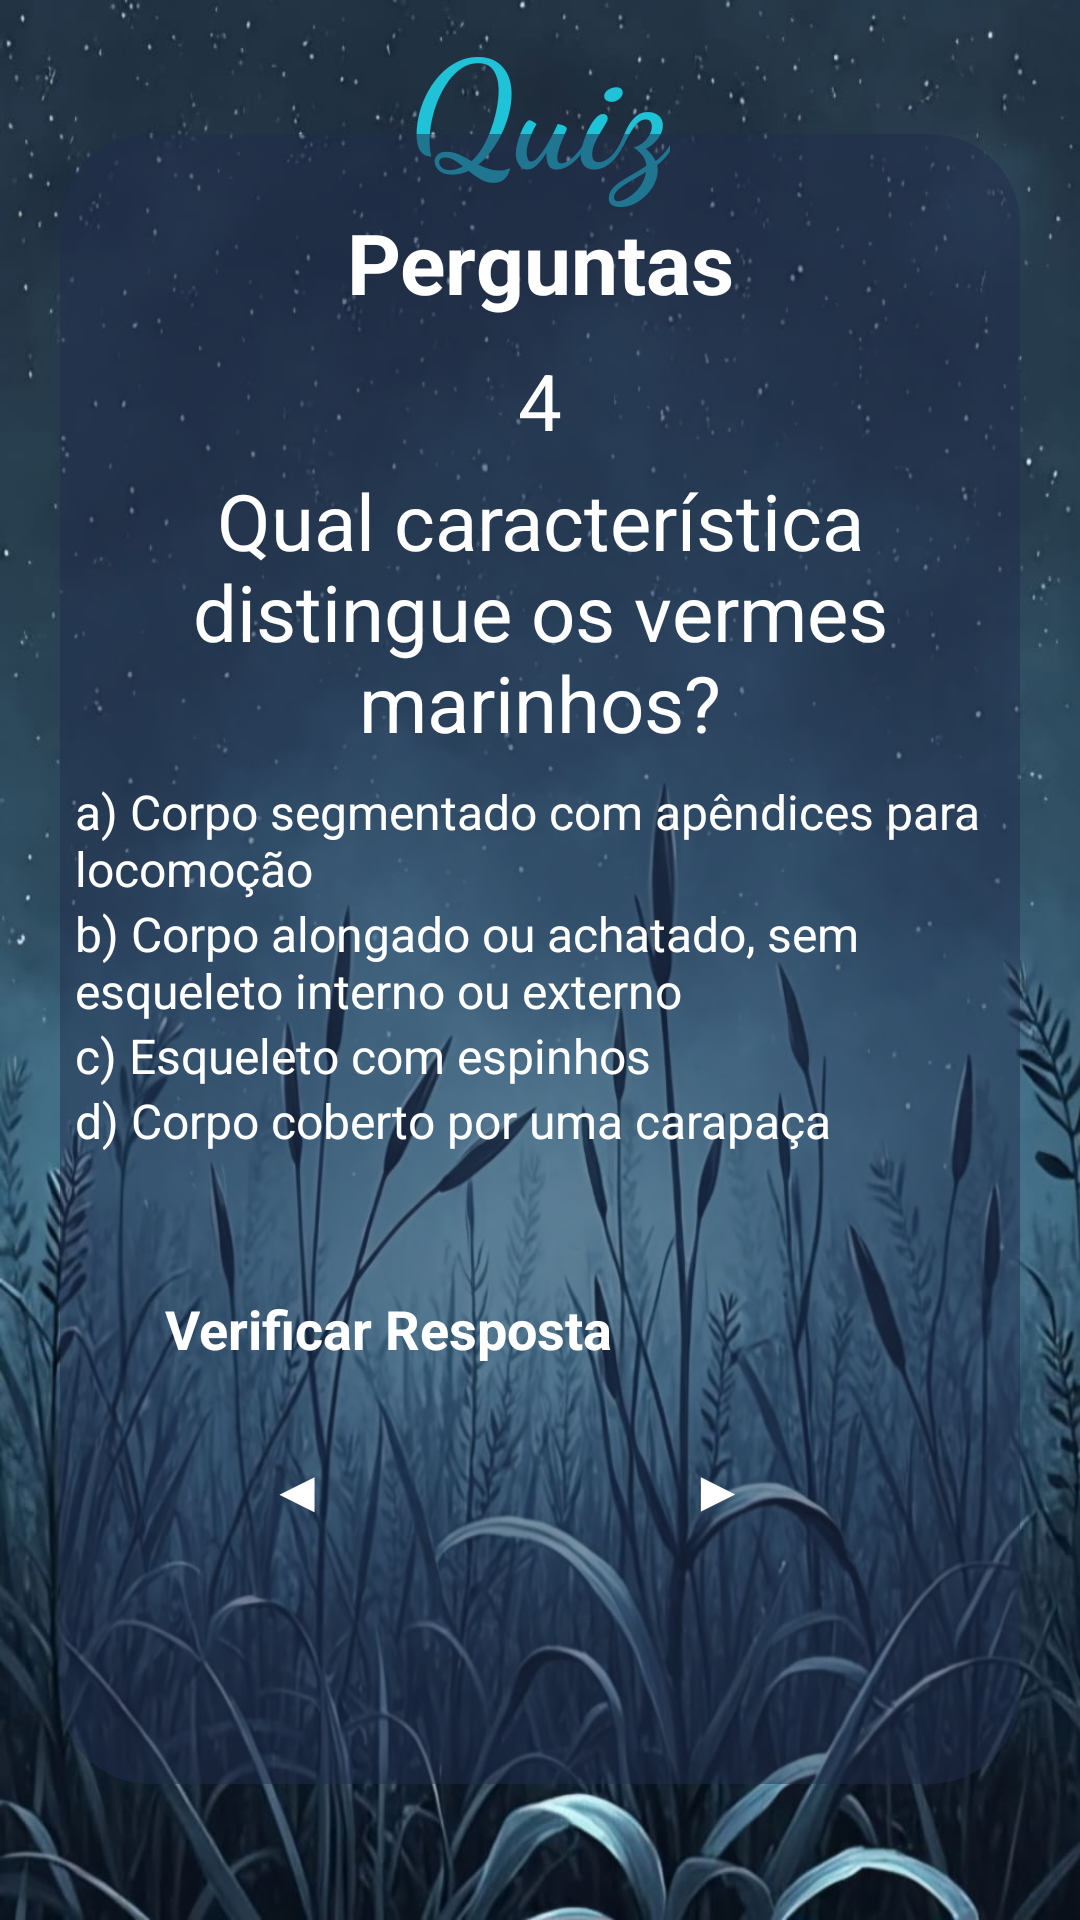

Write the Android layout XML for this screen, with the resource values it uses.
<!-- AndroidManifest.xml: application theme Theme.AquaLife -->
<!-- res/layout/activity_layout_topico2_zquiz5.xml -->
<?xml version="1.0" encoding="utf-8"?>
<androidx.constraintlayout.widget.ConstraintLayout xmlns:android="http://schemas.android.com/apk/res/android"
    xmlns:app="http://schemas.android.com/apk/res-auto"
    xmlns:tools="http://schemas.android.com/tools"
    android:id="@+id/main"
    android:layout_width="match_parent"
    android:layout_height="match_parent"
    tools:context=".Topico2_zquiz5"
    android:background="@drawable/background_azul3">

    <TextView
        android:id="@+id/tvwTitleAquaLife"
        android:layout_width="wrap_content"
        android:layout_height="wrap_content"
        android:layout_centerHorizontal="true"
        android:fontFamily="cursive"
        android:text="@string/quiz"
        android:textColor="#20C2D7"
        android:textSize="50sp"
        android:textStyle="bold"
        app:layout_constraintBottom_toTopOf="@+id/containerMain"
        app:layout_constraintEnd_toEndOf="parent"
        app:layout_constraintStart_toStartOf="parent"
        app:layout_constraintTop_toTopOf="parent"
        app:layout_constraintVertical_bias="0.0"/>

    <View
        android:id="@+id/containerMain"
        android:layout_width="match_parent"
        android:layout_height="550dp"
        android:layout_marginHorizontal="20dp"
        android:background="@drawable/container_quiz"
        app:layout_constraintBottom_toBottomOf="parent"
        app:layout_constraintEnd_toEndOf="parent"
        app:layout_constraintStart_toStartOf="parent"
        app:layout_constraintTop_toTopOf="parent"
        app:layout_constraintVertical_bias="0.497" />

    <TextView
        android:id="@+id/txtTitle"
        android:layout_width="wrap_content"
        android:layout_height="wrap_content"
        android:layout_marginTop="24dp"
        android:text="@string/perguntaTitulo"
        android:textColor="@color/white"
        android:textSize="28sp"
        android:textStyle="bold"
        app:layout_constraintEnd_toEndOf="@id/containerMain"
        app:layout_constraintStart_toStartOf="@id/containerMain"
        app:layout_constraintTop_toTopOf="@id/containerMain" />

    <TextView
        android:id="@+id/txtUsername"
        android:layout_width="match_parent"
        android:layout_height="wrap_content"
        android:layout_marginHorizontal="40dp"
        android:layout_marginVertical="10dp"
        android:gravity="center"
        android:text="@string/numero5.t2"
        android:textSize="26dp"
        android:textColor="@color/white"
        app:layout_constraintEnd_toEndOf="@id/containerMain"
        app:layout_constraintStart_toStartOf="@id/containerMain"
        app:layout_constraintTop_toBottomOf="@id/txtTitle"
        tools:layout_editor_absoluteY="222dp" />



    <TextView
        android:id="@+id/txtWelcome"
        android:layout_width="match_parent"
        android:layout_height="wrap_content"
        android:layout_marginHorizontal="40dp"
        android:layout_marginVertical="5dp"
        android:text="@string/pergunta5.t2"
        android:gravity="center"
        android:textSize="26dp"
        android:textColor="@color/white"
        app:layout_constraintEnd_toEndOf="@id/containerMain"
        app:layout_constraintStart_toStartOf="@id/containerMain"
        app:layout_constraintTop_toBottomOf="@id/txtUsername"
        style="@style/Widget.MaterialComponents.TextInputLayout.OutlinedBox"/>



    <RadioGroup
        android:id="@+id/rdioGroup"
        android:layout_width="match_parent"
        android:layout_height="wrap_content"
        app:layout_constraintEnd_toEndOf="@id/containerMain"
        app:layout_constraintStart_toStartOf="@id/containerMain"
        app:layout_constraintTop_toBottomOf="@id/txtWelcome">

        <RadioButton
            android:id="@+id/rdioButton1"
            android:layout_width="match_parent"
            android:layout_height="wrap_content"
            android:onClick="respostaCorreta"
            android:text="@string/resposta1.5t2"
            android:textColor="@color/white"
            android:layout_marginTop="8dp"
            android:layout_marginHorizontal="25dp"
            android:textSize="16sp"
            app:buttonTint="@color/blue"
            app:layout_constraintEnd_toEndOf="@id/containerMain"
            app:layout_constraintStart_toStartOf="@id/containerMain"
            app:layout_constraintTop_toBottomOf="@id/txtWelcome" />

        <RadioButton
            android:id="@+id/rdioButton2"
            android:layout_width="match_parent"
            android:layout_height="wrap_content"
            android:onClick="respostaCorreta"
            android:text="@string/resposta2.5t2"
            android:textColor="@color/white"
            android:layout_marginHorizontal="25dp"
            android:textSize="16sp"
            app:buttonTint="@color/blue"
            app:layout_constraintEnd_toEndOf="@id/containerMain"
            app:layout_constraintStart_toStartOf="@id/containerMain"
            app:layout_constraintTop_toBottomOf="@id/rdioButton1" />

        <RadioButton
            android:id="@+id/rdioButton3"
            android:layout_width="match_parent"
            android:layout_height="wrap_content"
            android:onClick="respostaCorreta"
            android:text="@string/resposta3.5t2"
            android:textColor="@color/white"
            android:layout_marginHorizontal="25dp"
            android:textSize="16sp"
            app:buttonTint="@color/blue"
            app:layout_constraintEnd_toEndOf="@id/containerMain"
            app:layout_constraintStart_toStartOf="@id/containerMain"
            app:layout_constraintTop_toBottomOf="@id/rdioButton2" />

        <RadioButton
            android:id="@+id/rdioButton4"
            android:layout_width="match_parent"
            android:layout_height="wrap_content"
            android:onClick="respostaCorreta"
            android:text="@string/resposta4.5t2"
            android:textColor="@color/white"
            android:layout_marginHorizontal="25dp"
            android:textSize="16sp"
            app:buttonTint="@color/blue"
            app:layout_constraintEnd_toEndOf="@id/containerMain"
            app:layout_constraintStart_toStartOf="@id/containerMain"
            app:layout_constraintTop_toBottomOf="@id/rdioButton3" />
    </RadioGroup>

    <androidx.appcompat.widget.AppCompatButton
        android:id="@+id/btnCheck"
        android:layout_width="match_parent"
        android:layout_height="wrap_content"
        android:layout_marginHorizontal="40dp"
        android:padding="15sp"
        android:layout_marginTop="0sp"
        android:text="@string/verificarResposta"
        android:background="@drawable/background_button_selector"
        android:enabled="true"
        android:textColor="@color/white"
        android:textSize="18sp"
        android:textStyle="bold"
        app:cornerRadius="30dp"
        app:layout_constraintVertical_bias="0.2"
        app:layout_constraintBottom_toBottomOf="@id/containerMain"
        app:layout_constraintEnd_toEndOf="@id/containerMain"
        app:layout_constraintStart_toStartOf="@id/containerMain"
        app:layout_constraintTop_toBottomOf="@id/rdioGroup" />

    <androidx.appcompat.widget.AppCompatButton
        android:id="@+id/btnContinue"
        android:layout_width="match_parent"
        android:layout_height="wrap_content"
        android:layout_marginHorizontal="140dp"
        android:layout_marginTop="85dp"
        android:layout_marginEnd="80dp"
        android:layout_marginStart="215dp"
        android:background="@drawable/background_button_selector"
        android:enabled="true"
        android:padding="15sp"
        android:text="@string/setaAvancar"
        android:textColor="@color/white"
        android:textSize="18sp"
        android:textStyle="bold"
        app:cornerRadius="30dp"
        app:layout_constraintTop_toBottomOf="@id/rdioGroup"  />

    <androidx.appcompat.widget.AppCompatButton
        android:id="@+id/btnVoltar"
        android:layout_width="match_parent"
        android:layout_height="wrap_content"
        android:layout_marginHorizontal="140dp"
        android:layout_marginTop="85dp"
        android:layout_marginEnd="220dp"
        android:layout_marginStart="75dp"
        android:background="@drawable/background_button_selector"
        android:enabled="true"
        android:padding="15sp"
        android:text="@string/setaVoltar"
        android:textColor="@color/white"
        android:textSize="18sp"
        android:textStyle="bold"
        app:cornerRadius="30dp"
        app:layout_constraintTop_toBottomOf="@id/rdioGroup" />


</androidx.constraintlayout.widget.ConstraintLayout>
<!-- resources referenced by this layout -->
<resources>
  <color name="blue">#29A0FF</color>
  <color name="white">#FFFFFFFF</color>
  <!-- drawable background_azul3: png bitmap (drawable, 932524 bytes) -->
  <!-- drawable background_button_selector (drawable) -->
  <?xml version="1.0" encoding="utf-8"?>
  <selector xmlns:android="http://schemas.android.com/apk/res/android">
  
      <item android:state_enabled="false" android:drawable="@drawable/background_button_disabled"/>
      <item android:state_enabled="true" android:drawable="@drawable/background_button_enabled"/>
  
  
  
  
  </selector>
  <!-- drawable container_quiz (drawable) -->
  <?xml version="1.0" encoding="utf-8"?>
  <shape xmlns:android="http://schemas.android.com/apk/res/android"
      android:shape="rectangle">
  
      <solid android:color="@color/darker_blue"/>
      <corners android:radius="30dp"/>
  </shape>
  <string name="numero5.t2">4</string>
  <string name="pergunta5.t2">Qual característica distingue os vermes marinhos?</string>
  <string name="perguntaTitulo">Perguntas</string>
  <string name="quiz">Quiz</string>
  <string name="resposta1.5t2">a) Corpo segmentado com apêndices para locomoção</string>
  <string name="resposta2.5t2">b) Corpo alongado ou achatado, sem esqueleto interno ou externo</string>
  <string name="resposta3.5t2">c) Esqueleto com espinhos</string>
  <string name="resposta4.5t2">d) Corpo coberto por uma carapaça</string>
  <string name="setaAvancar">▶</string>
  <string name="setaVoltar">◀</string>
  <string name="verificarResposta">Verificar Resposta</string>
  <!-- drawable background_button_disabled (drawable) -->
  <?xml version="1.0" encoding="utf-8"?>
  <shape xmlns:android="http://schemas.android.com/apk/res/android"
       android:shape="rectangle">
  
       <solid android:color="@color/gray"/>
       <corners android:radius="30dp"/>
       <stroke android:color="@color/blue" android:width="1dp"/>
  
  
  </shape>
  <color name="darker_blue">#80212C4D</color>
  <color name="gray">#A49E9E</color>
</resources>
